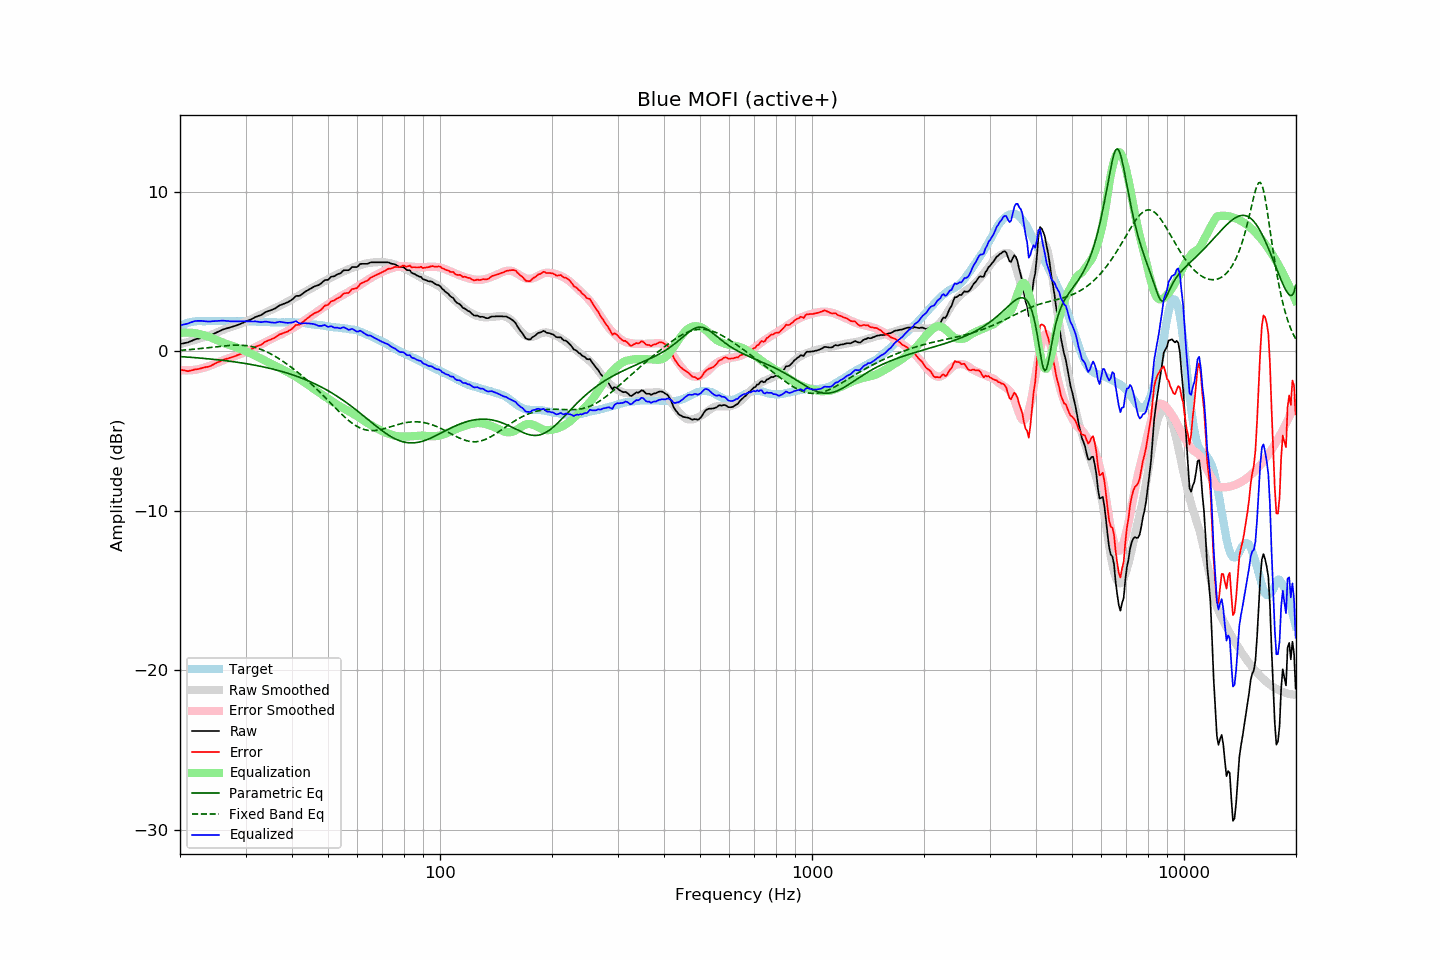

Data behind this chart, as committed beside it:
frequency, raw, error, smoothed, error_smoothed, equalization, parametric_eq, fixed_band_eq, equalized_raw, equalized_smoothed, target
20.00, 0.47, -1.12, 0.46, -1.16, 1.16, -0.32, 0.07, 1.63, 1.62, 1.59
20.20, 0.49, -1.15, 0.48, -1.17, 1.17, -0.33, 0.08, 1.66, 1.65, 1.64
20.40, 0.51, -1.18, 0.51, -1.18, 1.18, -0.33, 0.09, 1.69, 1.69, 1.69
20.61, 0.53, -1.19, 0.54, -1.18, 1.18, -0.34, 0.09, 1.71, 1.72, 1.72
20.81, 0.55, -1.22, 0.57, -1.18, 1.18, -0.35, 0.10, 1.73, 1.75, 1.77
21.02, 0.57, -1.24, 0.60, -1.18, 1.18, -0.35, 0.11, 1.75, 1.78, 1.81
21.23, 0.62, -1.21, 0.63, -1.18, 1.18, -0.36, 0.12, 1.80, 1.81, 1.83
21.44, 0.66, -1.19, 0.66, -1.17, 1.17, -0.37, 0.13, 1.83, 1.83, 1.85
21.66, 0.70, -1.17, 0.69, -1.16, 1.16, -0.38, 0.14, 1.86, 1.85, 1.87
21.87, 0.75, -1.13, 0.72, -1.15, 1.15, -0.38, 0.15, 1.90, 1.87, 1.88
22.09, 0.78, -1.12, 0.75, -1.14, 1.14, -0.39, 0.16, 1.92, 1.89, 1.90
22.31, 0.80, -1.11, 0.78, -1.12, 1.12, -0.40, 0.17, 1.92, 1.90, 1.91
22.54, 0.82, -1.09, 0.81, -1.10, 1.10, -0.41, 0.18, 1.92, 1.90, 1.91
22.76, 0.85, -1.06, 0.84, -1.07, 1.07, -0.42, 0.19, 1.92, 1.91, 1.91
22.99, 0.87, -1.03, 0.87, -1.04, 1.04, -0.43, 0.20, 1.91, 1.91, 1.90
23.22, 0.89, -1.01, 0.90, -1.01, 1.01, -0.44, 0.21, 1.90, 1.91, 1.90
23.45, 0.92, -0.98, 0.93, -0.98, 0.98, -0.44, 0.22, 1.90, 1.91, 1.90
23.69, 0.94, -0.97, 0.96, -0.95, 0.95, -0.45, 0.23, 1.89, 1.91, 1.91
23.92, 0.96, -0.95, 0.99, -0.92, 0.92, -0.46, 0.24, 1.88, 1.91, 1.91
24.16, 1.00, -0.91, 1.03, -0.88, 0.88, -0.47, 0.26, 1.88, 1.91, 1.91
24.40, 1.06, -0.86, 1.07, -0.84, 0.84, -0.48, 0.27, 1.90, 1.91, 1.92
24.65, 1.11, -0.80, 1.11, -0.80, 0.80, -0.49, 0.28, 1.90, 1.91, 1.91
24.89, 1.16, -0.75, 1.16, -0.75, 0.75, -0.51, 0.29, 1.91, 1.91, 1.91
25.14, 1.21, -0.70, 1.20, -0.71, 0.71, -0.52, 0.30, 1.92, 1.91, 1.91
25.39, 1.26, -0.66, 1.24, -0.67, 0.67, -0.53, 0.31, 1.93, 1.91, 1.92
25.65, 1.30, -0.62, 1.28, -0.63, 0.63, -0.54, 0.33, 1.93, 1.91, 1.92
25.91, 1.35, -0.56, 1.33, -0.59, 0.59, -0.55, 0.34, 1.93, 1.91, 1.91
26.16, 1.39, -0.52, 1.37, -0.55, 0.55, -0.56, 0.35, 1.93, 1.91, 1.91
26.43, 1.42, -0.49, 1.40, -0.51, 0.51, -0.57, 0.36, 1.92, 1.91, 1.91
26.69, 1.45, -0.46, 1.44, -0.47, 0.47, -0.59, 0.37, 1.92, 1.91, 1.91
26.96, 1.48, -0.43, 1.47, -0.43, 0.43, -0.60, 0.37, 1.91, 1.91, 1.91
27.23, 1.50, -0.41, 1.51, -0.40, 0.40, -0.61, 0.38, 1.90, 1.90, 1.91
27.50, 1.53, -0.38, 1.54, -0.36, 0.36, -0.63, 0.39, 1.89, 1.90, 1.91
27.77, 1.56, -0.34, 1.57, -0.33, 0.33, -0.64, 0.39, 1.89, 1.90, 1.90
28.05, 1.59, -0.31, 1.61, -0.29, 0.29, -0.65, 0.40, 1.88, 1.90, 1.90
28.33, 1.63, -0.26, 1.64, -0.26, 0.26, -0.67, 0.40, 1.89, 1.90, 1.89
28.62, 1.67, -0.22, 1.67, -0.22, 0.22, -0.68, 0.40, 1.89, 1.90, 1.89
28.90, 1.71, -0.19, 1.71, -0.18, 0.18, -0.70, 0.40, 1.89, 1.90, 1.90
29.19, 1.75, -0.14, 1.75, -0.14, 0.14, -0.71, 0.39, 1.89, 1.89, 1.89
29.48, 1.80, -0.10, 1.79, -0.10, 0.10, -0.73, 0.39, 1.90, 1.89, 1.90
29.78, 1.84, -0.05, 1.84, -0.05, 0.05, -0.74, 0.38, 1.89, 1.89, 1.89
30.08, 1.89, -0.01, 1.88, -0.01, 0.01, -0.76, 0.37, 1.90, 1.89, 1.90
30.38, 1.93, 0.04, 1.92, 0.03, -0.03, -0.78, 0.35, 1.89, 1.89, 1.89
30.68, 1.97, 0.08, 1.97, 0.08, -0.08, -0.80, 0.34, 1.89, 1.89, 1.89
30.99, 2.01, 0.12, 2.01, 0.13, -0.13, -0.81, 0.32, 1.88, 1.88, 1.89
31.30, 2.06, 0.18, 2.06, 0.18, -0.18, -0.83, 0.30, 1.88, 1.88, 1.88
31.61, 2.11, 0.23, 2.11, 0.23, -0.23, -0.85, 0.27, 1.88, 1.88, 1.88
31.93, 2.17, 0.29, 2.15, 0.28, -0.28, -0.87, 0.24, 1.89, 1.88, 1.88
32.24, 2.20, 0.33, 2.20, 0.33, -0.33, -0.89, 0.21, 1.87, 1.87, 1.87
32.57, 2.24, 0.37, 2.25, 0.38, -0.38, -0.91, 0.18, 1.86, 1.87, 1.87
32.89, 2.27, 0.40, 2.29, 0.43, -0.43, -0.93, 0.14, 1.84, 1.86, 1.87
33.22, 2.32, 0.46, 2.33, 0.48, -0.48, -0.95, 0.10, 1.84, 1.86, 1.86
33.55, 2.39, 0.53, 2.38, 0.53, -0.53, -0.97, 0.06, 1.86, 1.85, 1.86
33.89, 2.46, 0.61, 2.43, 0.58, -0.58, -0.99, 0.02, 1.88, 1.85, 1.85
34.23, 2.50, 0.65, 2.48, 0.63, -0.63, -1.02, -0.03, 1.87, 1.85, 1.85
34.57, 2.54, 0.70, 2.53, 0.69, -0.69, -1.04, -0.08, 1.85, 1.84, 1.84
34.92, 2.57, 0.73, 2.57, 0.74, -0.74, -1.06, -0.13, 1.83, 1.84, 1.84
35.27, 2.61, 0.78, 2.62, 0.79, -0.79, -1.09, -0.18, 1.82, 1.83, 1.83
35.62, 2.65, 0.82, 2.67, 0.84, -0.84, -1.11, -0.24, 1.81, 1.83, 1.83
35.97, 2.69, 0.86, 2.72, 0.89, -0.89, -1.14, -0.30, 1.80, 1.83, 1.83
... 635 more rows
